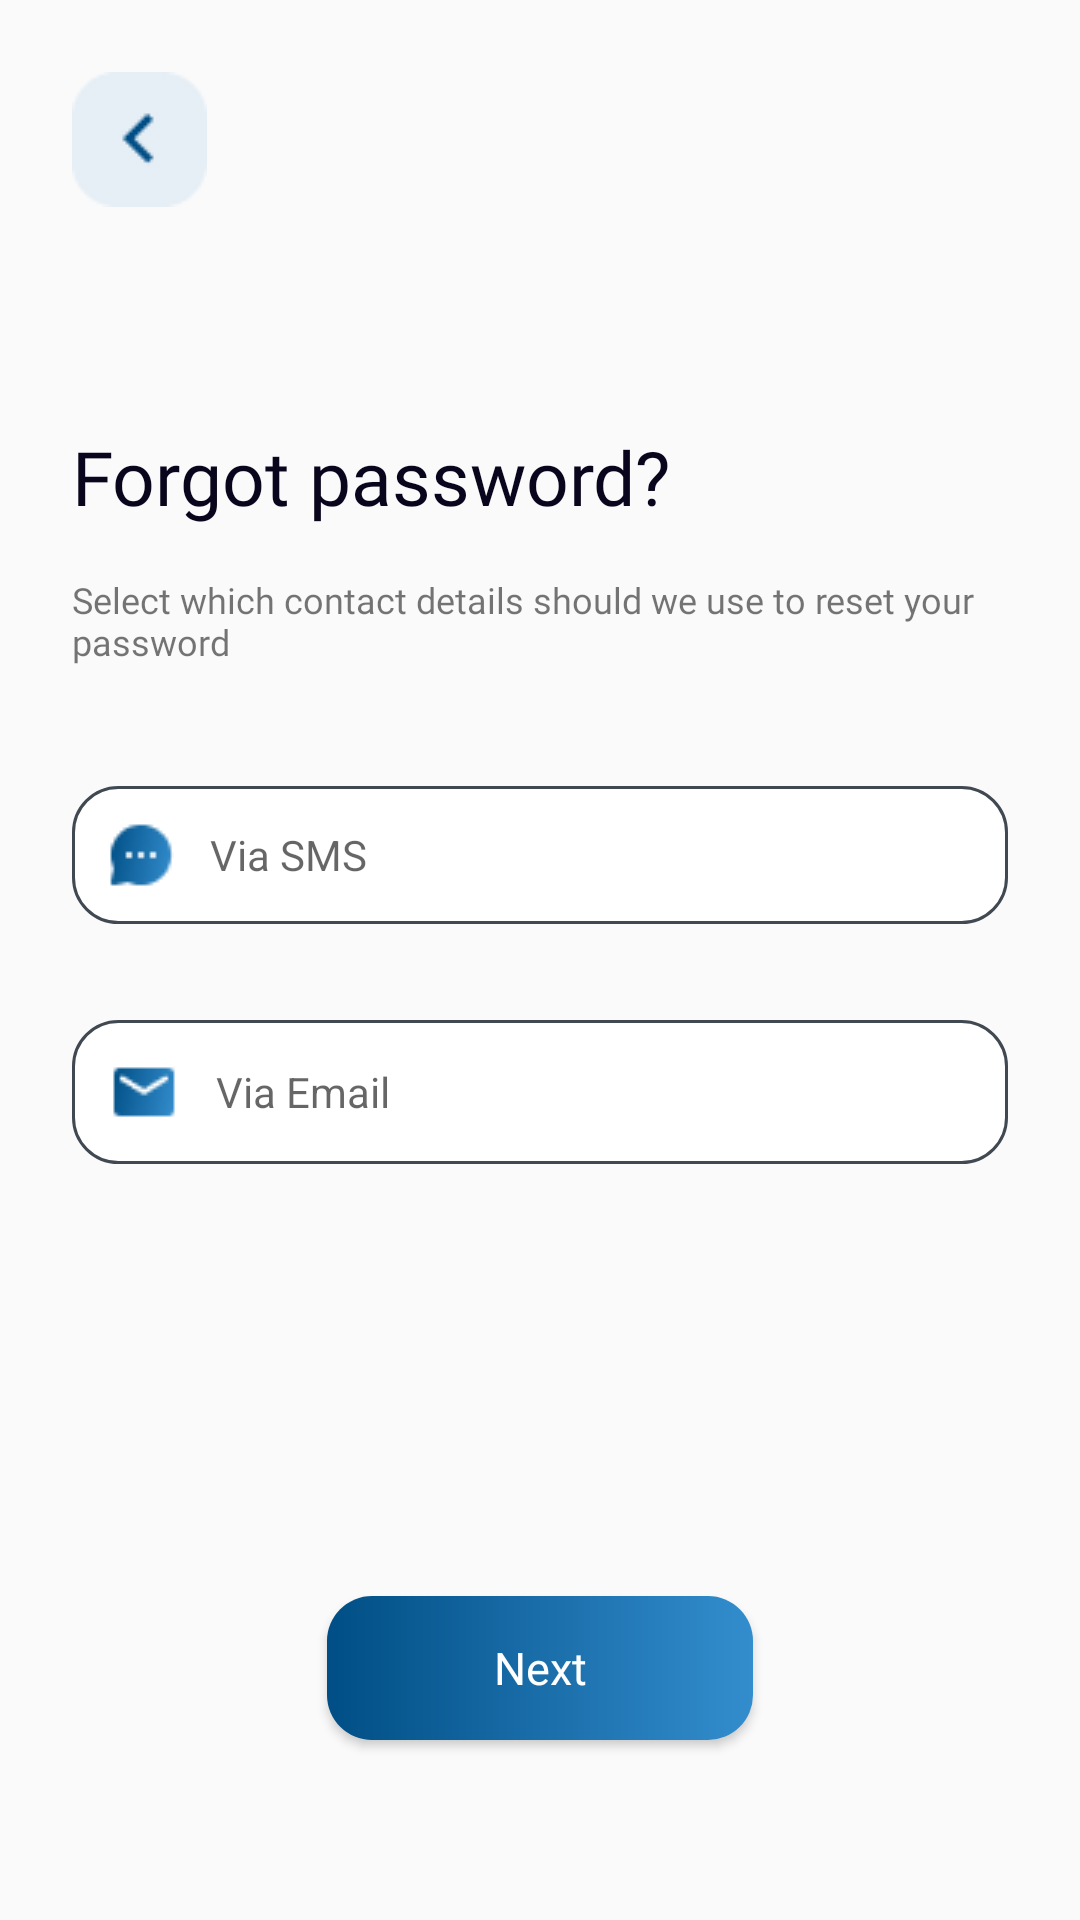

Android layout source for this screen:
<!-- AndroidManifest.xml: application theme Theme.BEON -->
<!-- res/layout/activity_forgot.xml -->
<?xml version="1.0" encoding="utf-8"?>
<androidx.constraintlayout.widget.ConstraintLayout xmlns:android="http://schemas.android.com/apk/res/android"
    xmlns:app="http://schemas.android.com/apk/res-auto"
    xmlns:tools="http://schemas.android.com/tools"
    android:layout_width="match_parent"
    android:layout_height="match_parent"
    android:background="@color/color_white"
    tools:context=".ForgotActivity">

    <ImageButton
        android:id="@+id/imgbtn_back"
        android:layout_width="wrap_content"
        android:layout_height="wrap_content"
        android:layout_marginStart="@dimen/spacing_large"
        android:layout_marginTop="@dimen/spacing_large"
        android:background="@color/color_transparent"
        android:contentDescription="@string/text_imgbtn"
        app:layout_constraintStart_toStartOf="parent"
        app:layout_constraintTop_toTopOf="parent"
        app:srcCompat="@drawable/icon_back" />

    <TextView
        android:id="@+id/tv_forgot"
        android:layout_width="0dp"
        android:layout_height="wrap_content"
        android:layout_marginTop="@dimen/spacing_top_nis_chat"
        android:layout_marginEnd="@dimen/spacing_large"
        android:fontFamily="@font/popsemibold"
        android:text="@string/text_forgot_password"
        android:textColor="@color/color_black"
        android:textSize="@dimen/font_title_content_large"
        app:layout_constraintEnd_toEndOf="parent"
        app:layout_constraintStart_toStartOf="@+id/imgbtn_back"
        app:layout_constraintTop_toBottomOf="@+id/imgbtn_back" />

    <TextView
        android:id="@+id/textView7"
        android:layout_width="0dp"
        android:layout_height="wrap_content"
        android:layout_marginTop="@dimen/spacing_regular"
        android:fontFamily="@font/popreguler"
        android:text="@string/text_select"
        android:textSize="@dimen/font_small"
        app:layout_constraintEnd_toEndOf="@id/tv_forgot"
        app:layout_constraintStart_toStartOf="@id/tv_forgot"
        app:layout_constraintTop_toBottomOf="@id/tv_forgot" />

    <EditText
        android:id="@+id/edt_number"
        android:layout_width="0dp"
        android:layout_height="wrap_content"
        android:layout_marginTop="40dp"
        android:background="@drawable/custom_signup"
        android:drawableStart="@drawable/mes"
        android:drawablePadding="@dimen/spacing_normal_quarter"
        android:ems="10"
        android:hint="@string/text_input_your_number_phone"
        android:inputType="number"
        android:padding="@dimen/font_small"
        android:textSize="@dimen/font_regular"
        app:layout_constraintEnd_toEndOf="@+id/textView7"
        app:layout_constraintHorizontal_bias="0.0"
        app:layout_constraintStart_toStartOf="@+id/textView7"
        app:layout_constraintTop_toBottomOf="@+id/textView7" />

    <EditText
        android:id="@+id/edt_mail"
        android:layout_width="0dp"
        android:layout_height="wrap_content"
        android:background="@drawable/custom_signup"
        android:ems="10"
        android:layout_marginTop="@dimen/spacing_large_med"
        android:hint="@string/text_via_email"
        android:drawableStart="@drawable/em"
        android:drawablePadding="@dimen/spacing_normal_quarter"
        android:textSize="@dimen/font_regular"
        android:inputType="textEmailAddress"
        android:padding="@dimen/font_small"
        app:layout_constraintStart_toStartOf="@id/edt_number"
        app:layout_constraintEnd_toEndOf="@id/edt_number"
        app:layout_constraintTop_toBottomOf="@id/edt_number"/>

    <androidx.appcompat.widget.AppCompatButton
        android:id="@+id/btn_next"
        android:layout_width="0dp"
        android:layout_height="wrap_content"
        android:layout_marginStart="@dimen/spacing_giant_more_one"
        android:layout_marginEnd="@dimen/spacing_giant_more_one"
        android:layout_marginBottom="@dimen/spacing_larger"
        android:background="@drawable/custom_btn_create"
        android:fontFamily="@font/popmedium"
        android:text="@string/text_next"
        android:textSize="@dimen/font_large"
        android:textAllCaps="false"
        android:textColor="@color/white"
        app:layout_constraintBottom_toBottomOf="parent"
        app:layout_constraintEnd_toEndOf="parent"
        app:layout_constraintStart_toStartOf="parent" />
</androidx.constraintlayout.widget.ConstraintLayout>
<!-- resources referenced by this layout -->
<resources>
  <color name="color_black">#09051C</color>
  <color name="color_transparent">#00000000</color>
  <color name="color_white">#FAFAFA</color>
  <color name="white">#FFFFFFFF</color>
  <dimen name="font_large">15sp</dimen>
  <dimen name="font_regular">14sp</dimen>
  <dimen name="font_small">12sp</dimen>
  <dimen name="font_title_content_large">25sp</dimen>
  <dimen name="spacing_giant_more_one">109dp</dimen>
  <dimen name="spacing_large">24dp</dimen>
  <dimen name="spacing_large_med">32dp</dimen>
  <dimen name="spacing_larger">60dp</dimen>
  <dimen name="spacing_normal_quarter">12dp</dimen>
  <dimen name="spacing_regular">16dp</dimen>
  <dimen name="spacing_top_nis_chat">73dp</dimen>
  <!-- drawable custom_btn_create (drawable) -->
  <?xml version="1.0" encoding="utf-8"?>
  <shape xmlns:android="http://schemas.android.com/apk/res/android">
      <gradient android:startColor="@color/color_blue70" android:endColor="@color/color_blue80"/>
      <corners android:radius="@dimen/spacing_small"/>
  </shape>
  <!-- drawable custom_signup (drawable) -->
  <?xml version="1.0" encoding="utf-8"?>
  <shape xmlns:android="http://schemas.android.com/apk/res/android">
      <solid android:color="@color/white" />
      <stroke android:color="@color/color_gray4" android:width="1dp"/>
      <corners android:radius="@dimen/spacing_small"/>
      <size android:width="@dimen/spacing_huger" android:height="@dimen/spacing_huge"/>
  
  </shape>
  <!-- drawable em: png bitmap (drawable, 770 bytes) -->
  <!-- drawable icon_back: png bitmap (drawable, 868 bytes) -->
  <!-- drawable mes: png bitmap (drawable, 798 bytes) -->
  <string name="text_forgot_password">Forgot password?</string>
  <string name="text_imgbtn">imgbtn</string>
  <string name="text_input_your_number_phone">Via SMS</string>
  <string name="text_next">Next</string>
  <string name="text_select">Select which contact details should we use to reset your password</string>
  <string name="text_via_email">Via Email</string>
  <style name="Theme.BEON" parent="Theme.MaterialComponents.DayNight.DarkActionBar">
          
          <item name="colorPrimary">@color/purple_500</item>
          <item name="colorPrimaryVariant">@color/purple_700</item>
          <item name="colorOnPrimary">@color/white</item>
          
          <item name="colorSecondary">@color/teal_200</item>
          <item name="colorSecondaryVariant">@color/teal_700</item>
          <item name="colorOnSecondary">@color/black</item>
          
          <item name="android:statusBarColor" tools:targetApi="l">?attr/colorPrimaryVariant</item>
          
      </style>
  <color name="color_blue70">#004E85</color>
  <color name="color_blue80">#338DCD</color>
  <dimen name="spacing_small">15dp</dimen>
  <color name="color_gray4">#404852</color>
  <dimen name="spacing_huger">200dp</dimen>
  <dimen name="spacing_huge">40dp</dimen>
  <color name="purple_500">#FF6200EE</color>
  <color name="purple_700">#FF3700B3</color>
  <color name="teal_200">#FF03DAC5</color>
  <color name="teal_700">#FF018786</color>
  <color name="black">#FF000000</color>
</resources>
